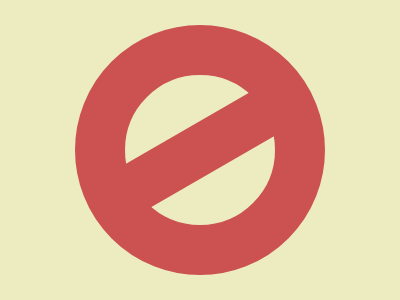

Here is a drawing made with CSS. Write the source that renders it.

<!DOCTYPE html>
<html lang="en">
<head>
  <meta charset="UTF-8">
  <meta name="viewport" content="width=device-width, initial-scale=1.0">
  <title>CSS Battle</title>
  <style>
    body {
      margin: 0;
      background: #EDECC1;
    }
    div {
      position: absolute;
      top: 50%;
      left: 50%;
      transform: translate(-50%, -50%);
      width: 150px;
      height: 150px;
      border: 50px solid #CC5252;
      border-radius: 50%;
    }
    div:after {
      position: absolute;
      content: "";
      top: 50%;
      left: 50%;
      transform: translate(-50%, -50%) rotate(-30deg);
      width: 200px;
      height: 50px;
      background: #CC5252;
    }
  </style>
</head>
<body>
  <div></div>
</body>
</html>
